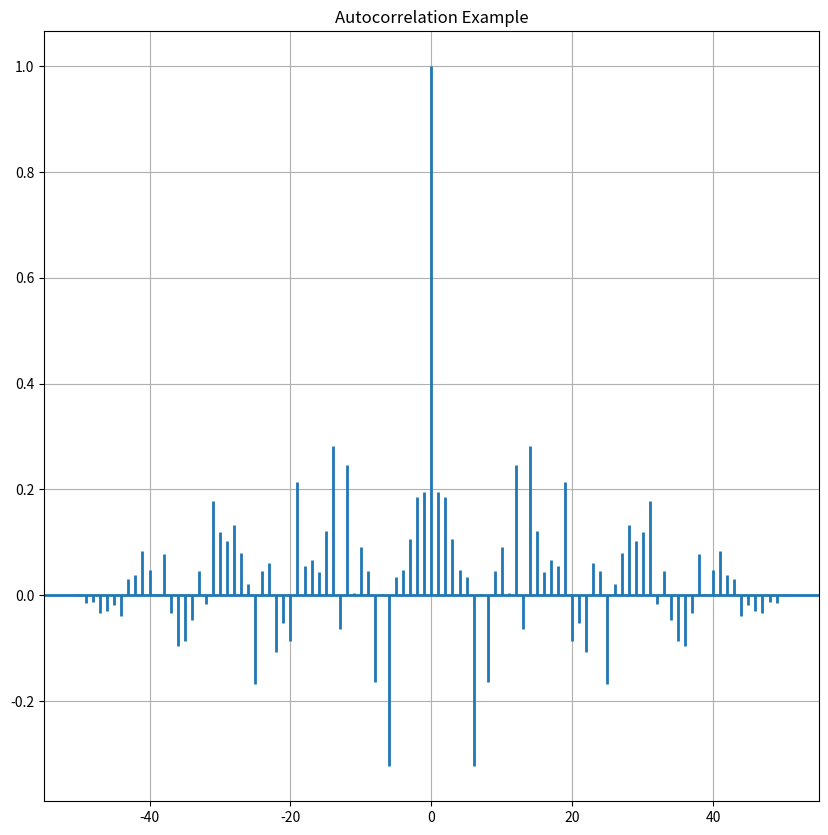

Recreate this plot in Python.
# Implementation of matplotlib.pyplot.acorr()
# function

import matplotlib.pyplot as plt
import numpy as np

# Fixing random state for reproducibility
np.random.seed(10**7)

geeks = np.random.randn(51)
fig = plt.figure(figsize = (10,10))

plt.title("Autocorrelation Example")
plt.acorr(geeks, usevlines = True, normed = True, maxlags = 50, lw = 2)

plt.grid(True)
fig.savefig('acorr_function_exp2.pdf',bbox_inches='tight')
